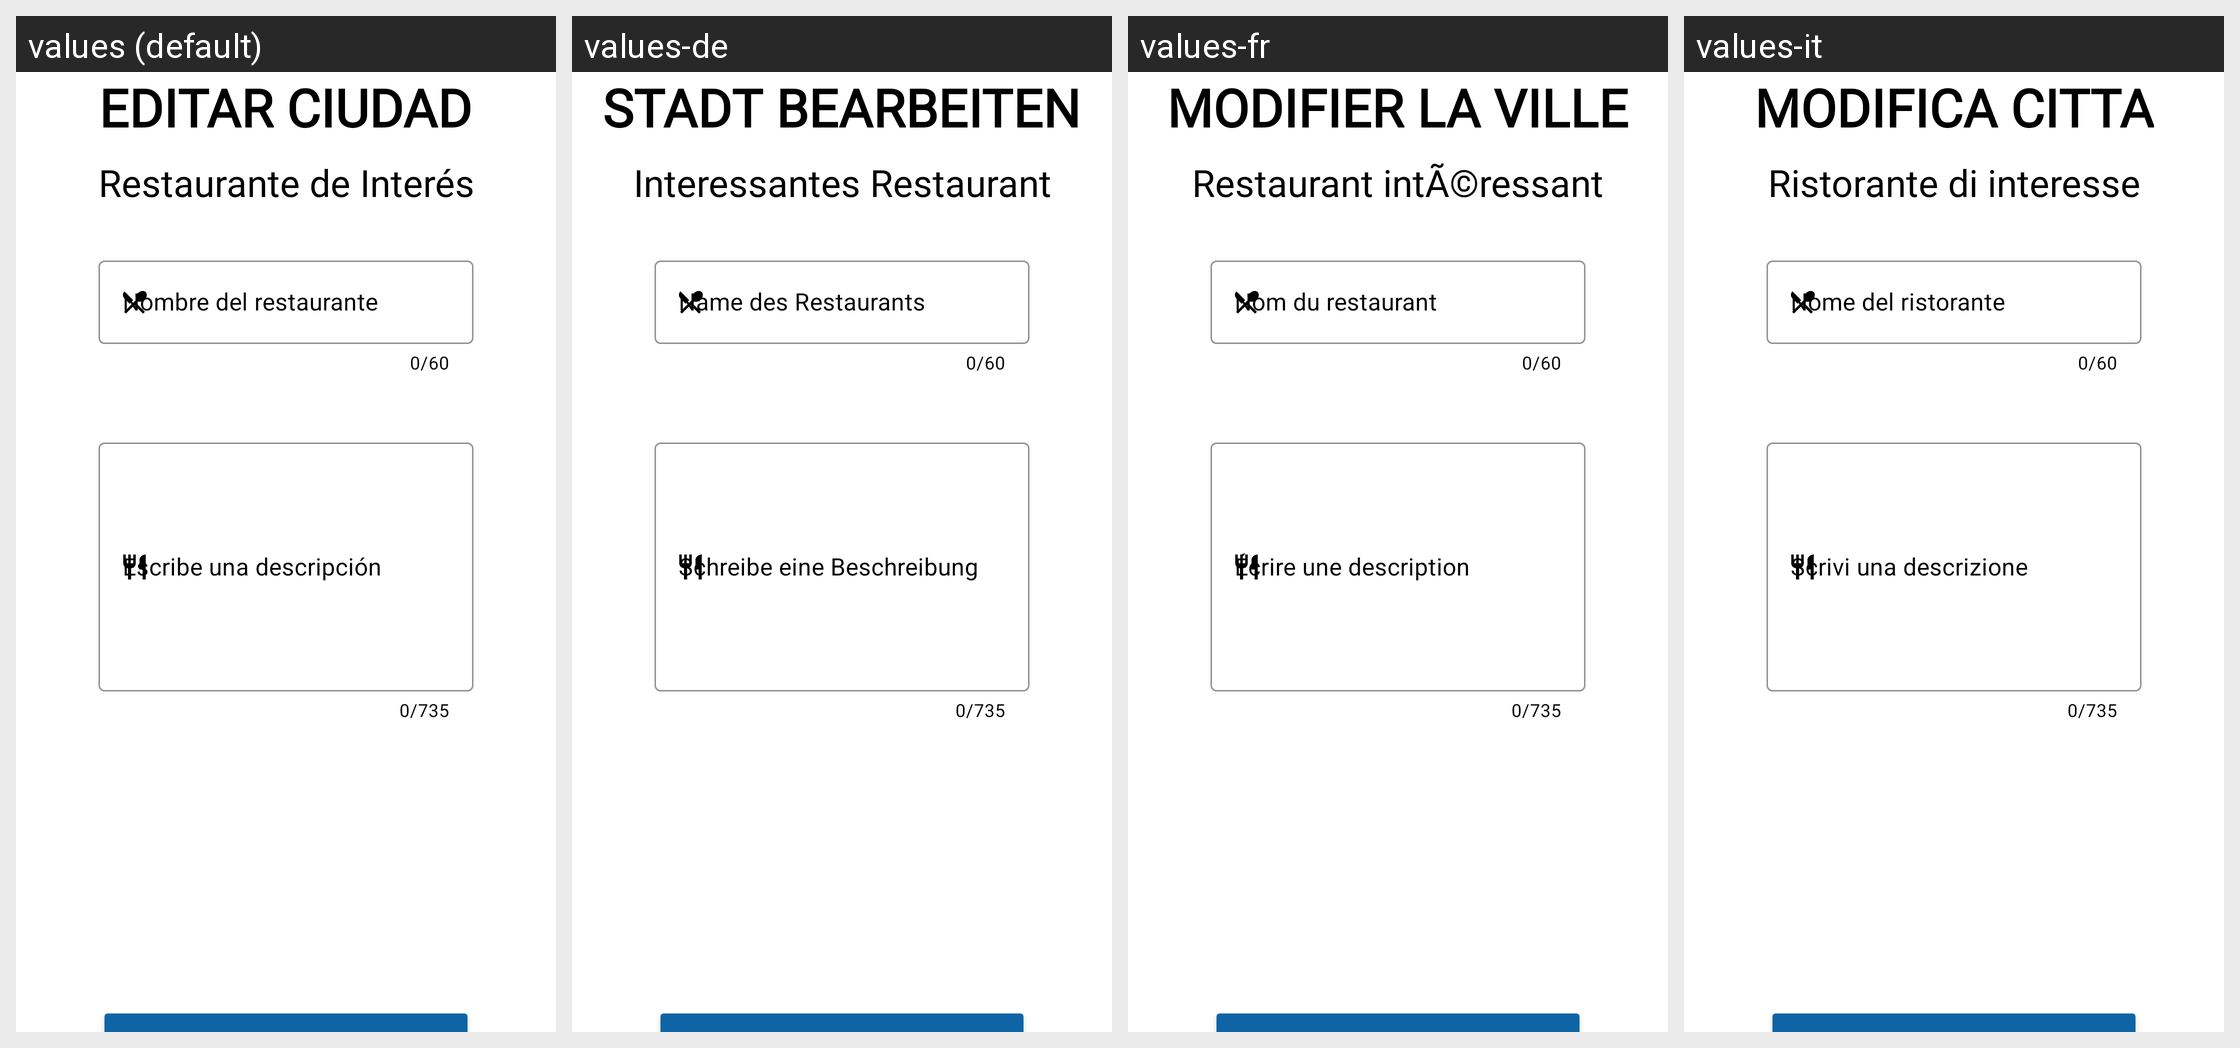

Here is an Android app screen in its default locale and in the app's own translations. Write out the translated-string differences for the strings that appear on this screen.
Android screen res/layout/fragment_editar_ciudad3.xml rendered under 4 locales, left to right: values (default), values-de, values-fr, values-it. Device: Nexus 5 (rendered at 1080×1920; each locale shown at half size, 540×960, under a caption strip naming it); theme Theme.GuiaViaje.
Other locales in the repository, not shown: values-en, values-pt.
Strings drawn on this screen, with the default value and each locale's value (text and hints the layout hard-codes, and strings that could not be matched under every locale, appear in the picture but are not listed):

framgent_EDITAR_ciudad_registrarciudad
  values: EDITAR CIUDAD
  values-de: STADT BEARBEITEN
  values-fr: MODIFIER LA VILLE
  values-it: MODIFICA CITTA

restaurante
  values: Restaurante de Interés
  values-de: Interessantes Restaurant
  values-fr: Restaurant intÃ©ressant
  values-it: Ristorante di interesse

framgent_registrar_ciudad3_nombrerestaurante
  values: Nombre del restaurante
  values-de: Name des Restaurants
  values-fr: Nom du restaurant
  values-it: Nome del ristorante

framgent_registrar_ciudad1_escribedescripcion
  values: Escribe una descripción
  values-de: Schreibe eine Beschreibung
  values-fr: Écrire une description
  values-it: Scrivi una descrizione
